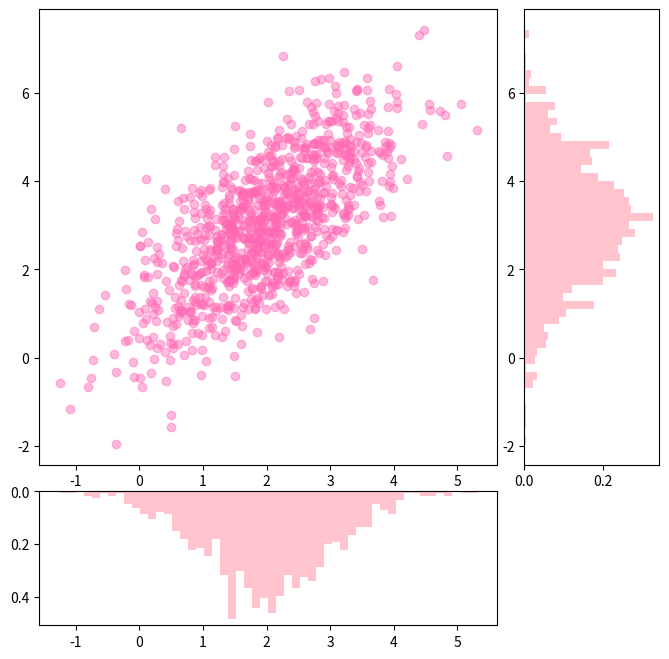

Generate this figure with matplotlib:
from typing import Any

import matplotlib.pyplot as plt
import numpy as np

class ShapeMismatchError(Exception):
    pass


def set_style_for_violin(violin_parts_hor, violin_parts_vert):
    for body in violin_parts_hor["bodies"]:
        body.set_facecolor("lightpink")
        body.set_edgecolor("hotpink")

    for body in violin_parts_vert["bodies"]:
        body.set_facecolor("lightpink")
        body.set_edgecolor("hotpink")

    for part in violin_parts_hor:
        if part == "bodies":
            continue

        violin_parts_hor[part].set_edgecolor("hotpink")

    for part in violin_parts_vert:
        if part == "bodies":
            continue

        violin_parts_vert[part].set_edgecolor("hotpink")


def visualize_diagrams(
    abscissa: np.ndarray,
    ordinates: np.ndarray,
    diagram_type: Any,
) -> None:
    if abscissa.size != ordinates.size:
        raise ShapeMismatchError
    if diagram_type != "hist" and diagram_type != "violin" and diagram_type != "box":
        raise ValueError

    figure = plt.figure(figsize=(8, 8))
    grid = plt.GridSpec(4, 4, wspace=space, hspace=space)

    axis_scatter = figure.add_subplot(grid[:-1, :-1])
    axis_diagram_vert = figure.add_subplot(
        grid[:-1, 3],
        sharey=axis_scatter,
    )
    axis_diagram_hor = figure.add_subplot(
        grid[-1, :-1],
        sharex=axis_scatter,
    )

    axis_scatter.scatter(abscissa, ordinates, color="hotpink", alpha=0.45)

    if diagram_type == "hist":
        axis_diagram_hor.hist(
            abscissa,
            bins=52,
            color="lightpink",
            density=True,
            alpha=0.8,
        )
        axis_diagram_vert.hist(
            ordinates,
            bins=52,
            color="lightpink",
            orientation="horizontal",
            density=True,
            alpha=0.8,
        )

    if diagram_type == "violin":
        violin_parts_hor = axis_diagram_hor.violinplot(abscissa, vert=False, showmedians=True)
        violin_parts_vert = axis_diagram_vert.violinplot(ordinates, showmedians=True)

        set_style_for_violin(violin_parts_hor, violin_parts_vert)

    if diagram_type == "box":
        axis_diagram_hor.boxplot(
            abscissa,
            vert=False,
            patch_artist=True,
            boxprops=dict(facecolor="lightpink"),
            medianprops=dict(color="k"),
        )
        axis_diagram_vert.boxplot(
            ordinates,
            patch_artist=True,
            boxprops=dict(facecolor="lightpink"),
            medianprops=dict(color="k"),
        )

    axis_diagram_hor.invert_yaxis()


if __name__ == "__main__":
    mean = [2, 3]
    cov = [[1, 1], [1, 2]]
    space = 0.2

    abscissa, ordinates = np.random.multivariate_normal(mean, cov, size=1000).T

    visualize_diagrams(abscissa, ordinates, "hist")

    plt.show()
